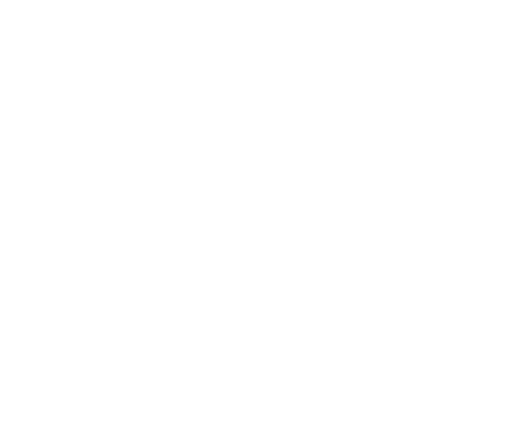
t = 0.00 s
t = 1.15 s: frame unchanged from t = 0.00 s, image omitted
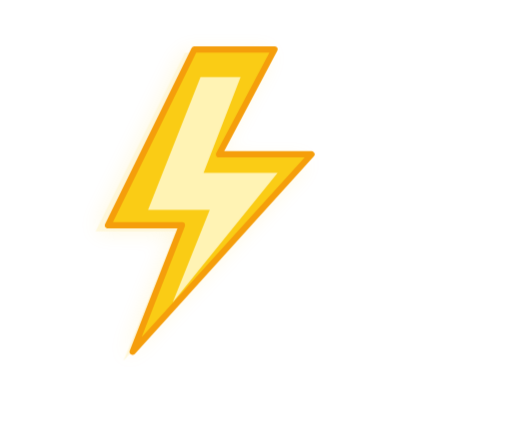
t = 2.17 s
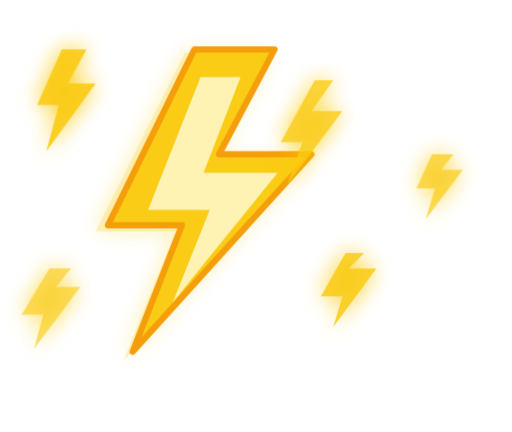
t = 3.20 s
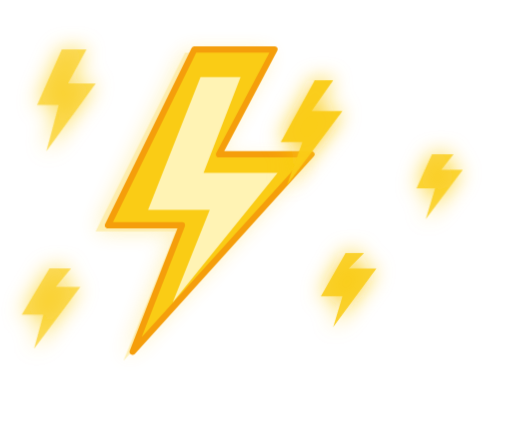
t = 4.38 s
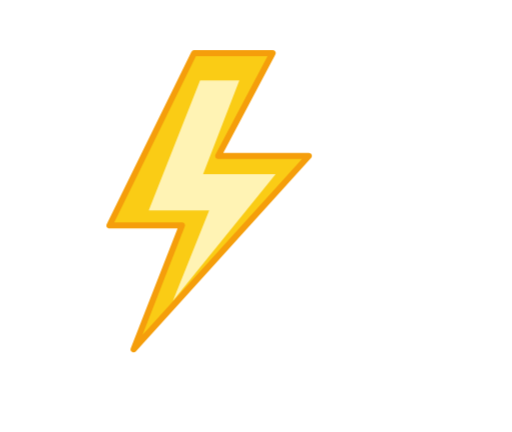
t = 5.05 s

The animated SVG that drew these frames (rendered in a browser with its animation timeline set to each time). Animation: 9 CSS @keyframes rules; one cycle of 6.62 s, repeats indefinitely.

<svg xmlns="http://www.w3.org/2000/svg" xmlns:xlink="http://www.w3.org/1999/xlink" viewBox="512 0 166 140" width="166" height="140" role="img" aria-labelledby="title description">
  <title id="title">Animated yellow lightning with electric sparks</title>
  <desc id="description">The original approved lightning art: yellow bolt and five animated sparks, with transparent background.</desc>
  <defs>
    <filter id="electricGlow" x="-70%" y="-70%" width="240%" height="240%">
      <feGaussianBlur in="SourceGraphic" stdDeviation="3.5" result="blur" />
      <feMerge><feMergeNode in="blur"/><feMergeNode in="SourceGraphic"/></feMerge>
    </filter>
  </defs>
  <style>
    svg{background:transparent}

    .letter{font-family:Inter,"Segoe UI",Arial,sans-serif;font-size:76px;font-weight:720;letter-spacing:1px;fill:#e6edf3;opacity:0;transform-origin:center;animation-fill-mode:both}
    .letter-0,.letter-1{fill:#f3f4f6}
    @keyframes letter0{0%,2.0%{opacity:0;transform:translateY(14px);filter:blur(3px)}7.0%,82%{opacity:1;transform:translateY(0px);filter:blur(0px)}92%,100%{opacity:0;transform:translateY(-4px);filter:blur(1px)}}.letter-0{animation:letter0 6.4s ease-out infinite}
    @keyframes letter1{0%,6.2%{opacity:0;transform:translateY(14px);filter:blur(3px)}11.2%,82%{opacity:1;transform:translateY(0px);filter:blur(0px)}92%,100%{opacity:0;transform:translateY(-4px);filter:blur(1px)}}.letter-1{animation:letter1 6.4s ease-out infinite}
    @keyframes letter2{0%,10.4%{opacity:0;transform:translateY(14px);filter:blur(3px)}15.4%,82%{opacity:1;transform:translateY(0px);filter:blur(0px)}92%,100%{opacity:0;transform:translateY(-4px);filter:blur(1px)}}.letter-2{animation:letter2 6.4s ease-out infinite}
    @keyframes letter3{0%,14.6%{opacity:0;transform:translateY(14px);filter:blur(3px)}19.6%,82%{opacity:1;transform:translateY(0px);filter:blur(0px)}92%,100%{opacity:0;transform:translateY(-4px);filter:blur(1px)}}.letter-3{animation:letter3 6.4s ease-out infinite}
    @keyframes letter4{0%,18.8%{opacity:0;transform:translateY(14px);filter:blur(3px)}23.8%,82%{opacity:1;transform:translateY(0px);filter:blur(0px)}92%,100%{opacity:0;transform:translateY(-4px);filter:blur(1px)}}.letter-4{animation:letter4 6.4s ease-out infinite}
    @keyframes letter5{0%,23.0%{opacity:0;transform:translateY(14px);filter:blur(3px)}28.0%,82%{opacity:1;transform:translateY(0px);filter:blur(0px)}92%,100%{opacity:0;transform:translateY(-4px);filter:blur(1px)}}.letter-5{animation:letter5 6.4s ease-out infinite}
    .strike{opacity:0;transform-origin:571px 75px;animation:electricStrike 6.4s ease-in-out infinite}
    @keyframes electricStrike{0%,24%{opacity:0;transform:scale(.75)}27%{opacity:1;transform:scale(1.15)}29%{opacity:.18;transform:scale(.95)}32%,73%{opacity:1;transform:scale(1)}76%{opacity:.2}77%,83%{opacity:1}92%,100%{opacity:0;transform:scale(.9)}}
    .spark{opacity:0;transform-origin:center;animation:electricSpark 6.4s ease-out infinite}
    .spark-1{animation-delay:0s}.spark-2{animation-delay:.13s}.spark-3{animation-delay:.22s}.spark-4{animation-delay:.06s}.spark-5{animation-delay:.19s}
    @keyframes electricSpark{0%,25%{opacity:0;transform:scale(.35)}27%{opacity:1;transform:scale(1.25)}33%{opacity:.12;transform:scale(.6)}37%{opacity:1;transform:scale(1)}42%{opacity:0}51%{opacity:.95}57%,63%{opacity:0}67%{opacity:1}74%,100%{opacity:0}}
    .halo{opacity:0;animation:haloPulse 6.4s ease-in-out infinite}
    @keyframes haloPulse{0%,25%{opacity:0}28%{opacity:.85}35%{opacity:.18}40%,70%{opacity:.45}75%,100%{opacity:0}}
    @media (prefers-color-scheme:light){.letter{fill:#24292f}.letter-0,.letter-1{fill:#24292f}}
    @media (prefers-reduced-motion:reduce){.letter,.strike,.spark{animation:none;opacity:1;transform:none;filter:none}.halo{animation:none;opacity:.28}}
  </style>
  <g class="halo" filter="url(#electricGlow)">
    <path d="M572 17L543 75h26l-17 42 60-65h-31l19-35z" fill="#facc15" opacity=".65"/>
  </g>
  <g class="strike">
    <path d="M575 16L547 73h24l-16 41 58-64h-30l18-34z" fill="#facc15" stroke="#f59e0b" stroke-width="2" stroke-linejoin="round"/>
    <path d="M577 25l-17 43h20l-12 30 34-42h-24l12-31z" fill="#fff7c2" opacity=".92"/>
  </g>
  <g fill="#facc15" filter="url(#electricGlow)">
    <path class="spark spark-1" d="M532 16l-8 18h7l-4 15 16-22h-9l6-11z"/>
    <path class="spark spark-2" d="M614 26l-11 20h7l-5 14 18-24h-10l7-10z"/>
    <path class="spark spark-3" d="M528 87l-9 15h7l-3 11 15-20h-8l5-6z"/>
    <path class="spark spark-4" d="M624 82l-8 14h7l-3 10 14-19h-9l5-5z"/>
    <path class="spark spark-5" d="M652 50l-5 11h6l-3 10 12-16h-7l4-5z"/>
  </g>
</svg>
